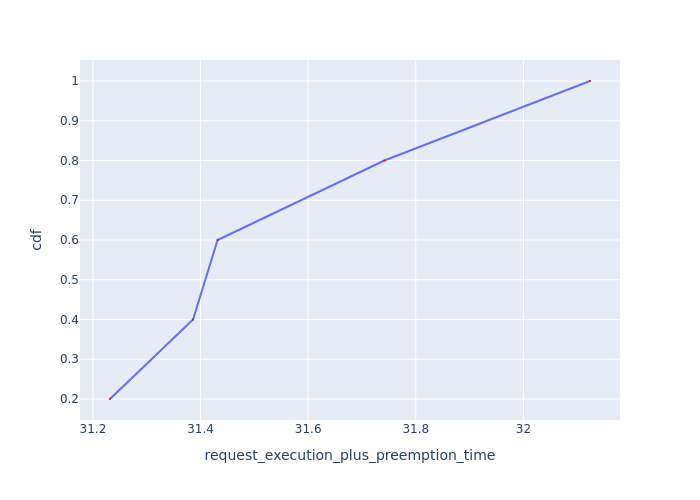

Data behind this chart, as committed beside it:
Request Id, request_execution_plus_preemption_time, cdf
0_1, 31.23, 0.2
0_3, 31.39, 0.4
0_2, 31.43, 0.6
0_4, 31.74, 0.8
0_0, 32.12, 1.0
